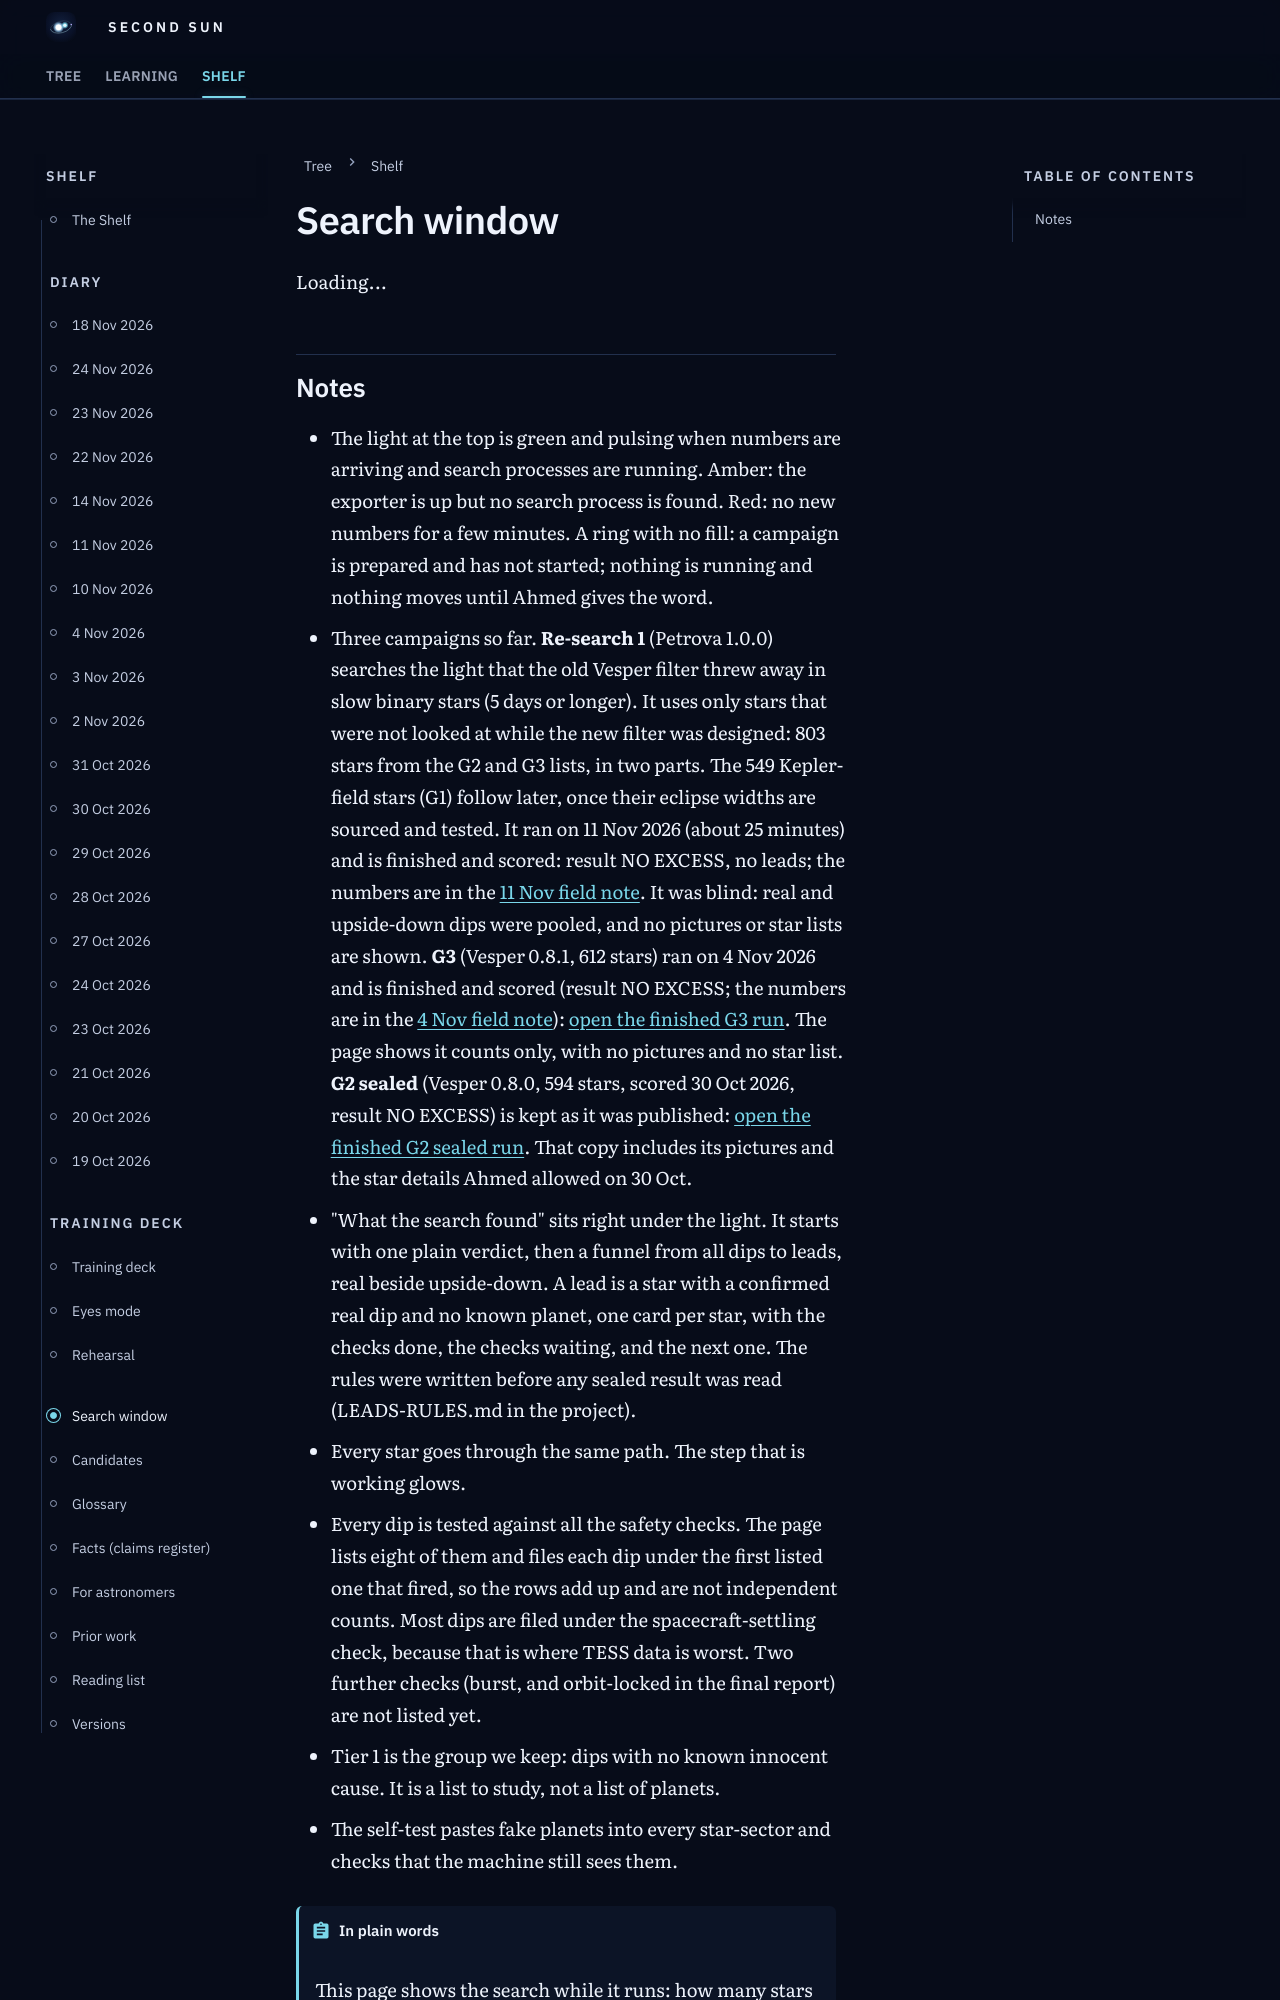

repository: M1Smacker/second-sun · page: watch/index.html · generator: mkdocs

# Search window

<div id="ss-watch" class="sw">Loading...</div>

<style>
.sw { max-width: 760px; }
.sw-light { display: flex; gap: 14px; align-items: center; padding: 14px 16px; border-radius: var(--ss-radius); border: 1px solid var(--ss-line); background: var(--ss-surface); font-size: 17px; }
.sw-light small { color: var(--ss-text-2); font-size: 14px; }
.sw-dot { width: 18px; height: 18px; border-radius: 50%; flex: none; background: var(--ss-text-3); }
.sw-l-live .sw-dot { background: #3ecf6e; animation: sw-pulse 1.6s infinite; }
.sw-l-warn .sw-dot { background: #eebf6a; }
.sw-l-stale .sw-dot { background: #e5584f; }
.sw-l-done .sw-dot { background: var(--ss-accent); }
.sw-l-ready .sw-dot { background: transparent; border: 3px solid var(--ss-accent); box-sizing: border-box; }
@keyframes sw-pulse { 0% { box-shadow: 0 0 0 0 rgba(62, 207, 110, .6); } 70% { box-shadow: 0 0 0 12px rgba(62, 207, 110, 0); } 100% { box-shadow: 0 0 0 0 rgba(62, 207, 110, 0); } }
.sw-upd, .sw-small { color: var(--ss-text-2); font-size: 14px; }
.sw-now { font-size: 17px; margin: .4em 0; }
.sw-note { background: var(--ss-surface); border-left: 4px solid var(--ss-accent); padding: 8px 14px; border-radius: var(--ss-radius); }
.sw-blind { background: var(--ss-surface); border-left: 4px solid var(--ss-accent); padding: 10px 14px; border-radius: var(--ss-radius); }
.sw h3 { margin-top: 1.6em; }
.sw-verdict { font-size: 18px; font-weight: 600; margin: .4em 0 .8em; }
.sw-checks { list-style: none; padding: 0; margin: 8px 0; }
.sw-checks li { position: relative; padding-left: 1.5em; margin: 2px 0; }
.sw-checks li::before { position: absolute; left: 0; color: var(--ss-text-3); }
.sw-c-done::before { content: "\2713"; color: var(--ss-accent); }
.sw-c-pending::before { content: "\25CB"; }
.sw-c-notbuilt::before { content: "\2715"; }
.sw-c-info::before { content: "\2022"; }
.sw-row, .sw-flag { margin: 10px 0; }
.sw-lab { display: flex; justify-content: space-between; gap: 12px; font-size: 15px; }
.sw-bar { background: var(--ss-surface); border: 1px solid var(--ss-line); border-radius: 4px; height: 12px; overflow: hidden; }
.sw-bar i { display: block; height: 100%; background: var(--ss-text-3); transition: width .6s; }
.sw-bar.sw-keep i, .sw-row .sw-bar i { background: var(--ss-accent); }
.sw-flow { display: flex; flex-direction: column; align-items: stretch; gap: 4px; }
.sw-stage { border: 1px solid var(--ss-line); border-radius: var(--ss-radius); padding: 10px 14px; background: var(--ss-surface); display: grid; gap: 2px; }
.sw-stage small { color: var(--ss-text-3); }
.sw-stage span { color: var(--ss-text-2); font-size: 14px; }
.sw-stage.sw-active { border-color: var(--ss-accent); animation: sw-glow 2s infinite; }
.sw-arrow { text-align: center; color: var(--ss-text-3); line-height: 1; }
@keyframes sw-glow { 0%, 100% { box-shadow: 0 0 0 0 transparent; } 50% { box-shadow: 0 0 10px 1px var(--ss-accent); } }
.sw-chart { width: 100%; max-width: 420px; height: auto; display: block; background: var(--ss-surface); border: 1px solid var(--ss-line); border-radius: 4px; }
.sw h4 { margin: 1.2em 0 .4em; }
.sw-cards { display: grid; grid-template-columns: repeat(auto-fill, minmax(min(280px, 100%), 1fr)); gap: 14px; }
.sw-card { margin: 0; min-width: 0; border: 1px solid var(--ss-line); border-radius: var(--ss-radius); background: var(--ss-surface); padding: 8px; }
.sw-card figcaption { font-size: 14px; color: var(--ss-text-2); margin-top: 6px; }
.sw-pic { width: 100%; height: auto; display: block; }
.sw-dots circle { fill: var(--ss-text-2); }
.sw-box { fill: var(--ss-accent); opacity: .22; }
.sw-gap { stroke: var(--ss-text-3); stroke-dasharray: 3 3; }
.sw-zero { stroke: var(--ss-line); }
.sw-ax text { fill: var(--ss-text-3); font-size: 9px; }
.sw-tick { width: 100%; font-size: 14px; border-collapse: collapse; }
.sw-tick th, .sw-tick td { text-align: left; padding: 4px 8px; border-bottom: 1px solid var(--ss-line); }
.sw-tech { margin-top: 1.6em; border: 1px solid var(--ss-line); border-radius: var(--ss-radius); padding: 8px 14px; }
.sw-tech summary { cursor: pointer; font-weight: 600; min-height: var(--ss-tap); display: flex; align-items: center; }
@media (prefers-reduced-motion: reduce) { .sw-l-live .sw-dot, .sw-stage.sw-active { animation: none; } }
</style>
